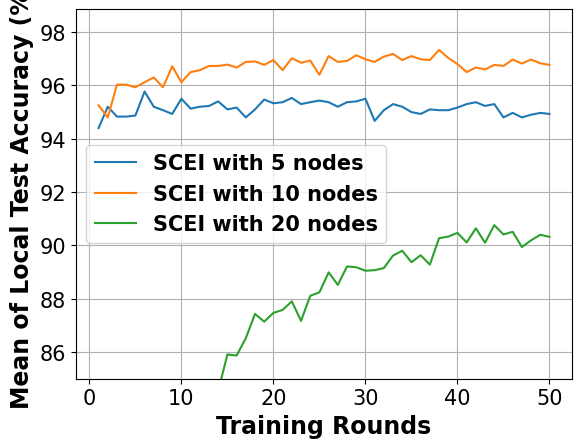

Source code (Python):
# -*- coding: UTF-8 -*-

# For ubuntu env error: findfont: Font family ['Times New Roman'] not found. Falling back to DejaVu Sans.
# ```bash
# sudo apt-get install msttcorefonts
# rm -rf ~/.cache/matplotlib
# ```

import matplotlib.pyplot as plt
import matplotlib.font_manager as font_manager

x = [1, 2, 3, 4, 5, 6, 7, 8, 9, 10, 11, 12, 13, 14, 15, 16, 17, 18, 19, 20, 21, 22, 23, 24, 25, 26, 27, 28, 29, 30, 31,
     32, 33, 34, 35, 36, 37, 38, 39, 40, 41, 42, 43, 44, 45, 46, 47, 48, 49, 50]
network_5_node = [94.4, 95.2, 94.83, 94.83, 94.87, 95.77, 95.2, 95.07, 94.93, 95.5, 95.13, 95.2, 95.23, 95.4, 95.1, 95.17, 94.8, 95.1, 95.47, 95.33, 95.37, 95.53, 95.3, 95.37, 95.43, 95.37, 95.2, 95.37, 95.4, 95.5, 94.67, 95.07, 95.3, 95.2, 95.0, 94.93, 95.1, 95.07, 95.07, 95.17, 95.3, 95.37, 95.23, 95.3, 94.8, 94.97, 94.8, 94.9, 94.97, 94.93]
network_10_node = [95.25, 94.8, 96.03, 96.03, 95.93, 96.12, 96.3, 95.93, 96.72, 96.12, 96.5, 96.57, 96.73, 96.73, 96.78, 96.67, 96.88, 96.9, 96.77, 96.95, 96.57, 97.02, 96.85, 96.93, 96.4, 97.1, 96.88, 96.92, 97.13, 96.98, 96.88, 97.08, 97.18, 96.95, 97.1, 96.98, 96.95, 97.33, 97.03, 96.8, 96.5, 96.67, 96.6, 96.77, 96.73, 96.97, 96.82, 96.97, 96.83, 96.77]
network_20_node = [66.71, 67.02, 74.51, 74.45, 74.77, 77.75, 79.94, 80.02, 80.71, 81.61, 82.0, 83.22, 84.16, 84.54, 85.91, 85.87, 86.52, 87.43, 87.14, 87.47, 87.58, 87.9, 87.17, 88.11, 88.24, 88.99, 88.52, 89.21, 89.18, 89.05, 89.07, 89.15, 89.62, 89.8, 89.37, 89.63, 89.28, 90.27, 90.33, 90.47, 90.11, 90.64, 90.1, 90.76, 90.41, 90.51, 89.94, 90.19, 90.4, 90.32]

fig, axes = plt.subplots()

legendFont = font_manager.FontProperties(family='Times New Roman', weight='bold', style='normal', size=15)
xylabelFont = font_manager.FontProperties(family='Times New Roman', weight='bold', style='normal', size=17)
csXYLabelFont = {'fontproperties': xylabelFont}

axes.plot(x, network_5_node, label="SCEI with 5 nodes")
axes.plot(x, network_10_node, label="SCEI with 10 nodes")
axes.plot(x, network_20_node, label="SCEI with 20 nodes")

axes.set_xlabel("Training Rounds", **csXYLabelFont)
axes.set_ylabel("Mean of Local Test Accuracy (%)", **csXYLabelFont)

plt.xticks(family='Times New Roman', fontsize=15)
plt.yticks(family='Times New Roman', fontsize=15)
plt.ylim(85)
plt.legend(prop=legendFont)
plt.grid()
plt.show()
